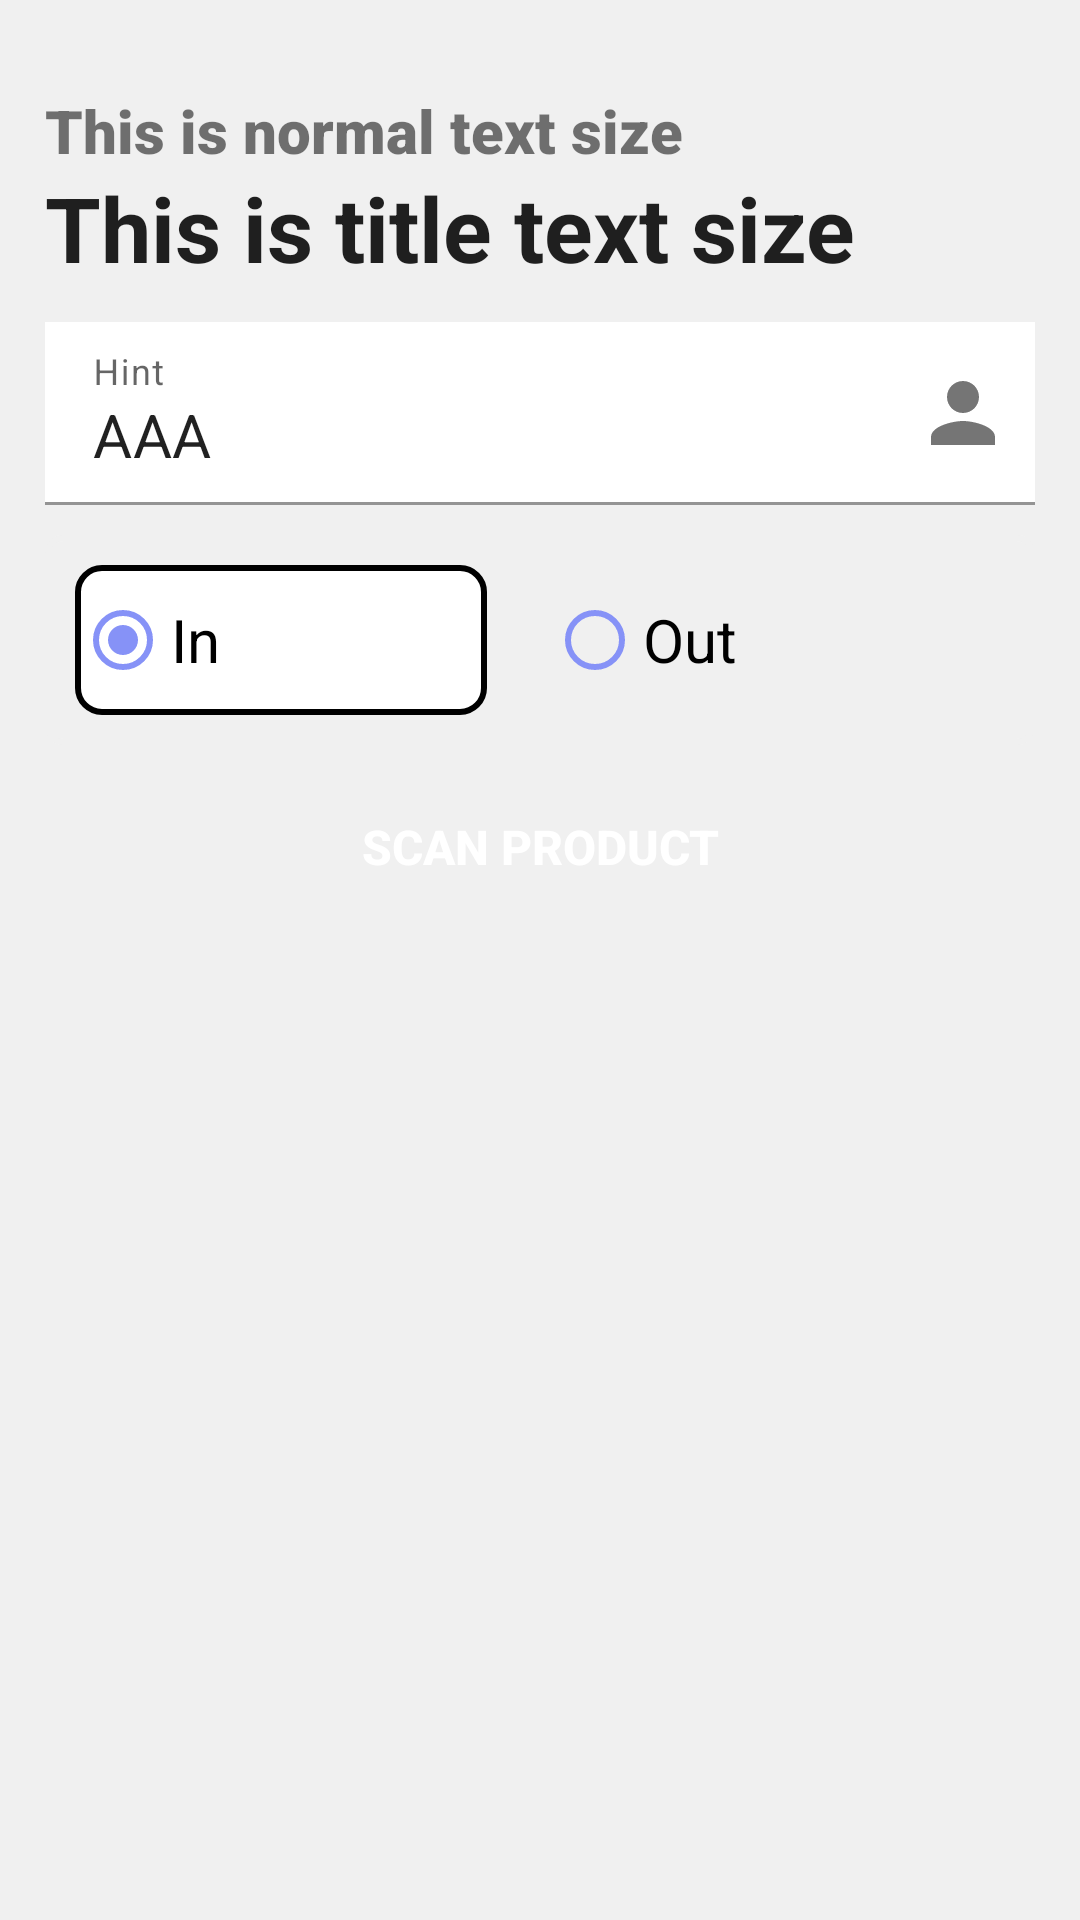

Layout XML and referenced resources for this Android screen:
<!-- AndroidManifest.xml: application theme Theme.WarehouseManage -->
<!-- res/layout/example.xml -->
<?xml version="1.0" encoding="utf-8"?>
<LinearLayout xmlns:android="http://schemas.android.com/apk/res/android"
    android:layout_width="match_parent"
    android:layout_height="match_parent"
    xmlns:app="http://schemas.android.com/apk/res-auto"
    android:orientation="vertical"
    android:background="@color/light_gray">

    <LinearLayout
        android:layout_width="match_parent"
        android:layout_height="match_parent"
        android:orientation="vertical"
        android:layout_margin="15dp">
        <TextView
            android:layout_width="wrap_content"
            android:layout_height="wrap_content"
            android:text="This is normal text size"
            android:textSize="20sp"
            android:layout_marginTop="15dp"
            android:fontFamily="sans-serif-black"/>

        <TextView
            android:id="@+id/forgot_title"
            android:layout_width="wrap_content"
            android:layout_height="wrap_content"
            android:lineSpacingExtra="2sp"
            android:text="This is title text size"
            android:textColor="#DE000000"
            android:textSize="30sp"
            android:textStyle="bold"
            android:translationY="-1.17sp"/>

        <com.google.android.material.textfield.TextInputLayout
            android:id="@+id/layout_fullname"
            android:layout_width="match_parent"
            android:layout_height="wrap_content"
            android:layout_marginTop="10dp"
            android:hint="Hint"
            app:endIconDrawable="@drawable/ic_baseline_person_24"
            app:endIconMode="custom">

            <com.google.android.material.textfield.TextInputEditText
                android:id="@+id/tv_name"
                android:text="AAA"
                android:layout_width="match_parent"
                android:layout_height="wrap_content"
                android:background="@color/white"
                android:ems="10"
                android:inputType="textPersonName"
                android:textSize="20sp" />

        </com.google.android.material.textfield.TextInputLayout>

        <RadioGroup
            android:id="@+id/radio_in_out"
            android:layout_marginTop="10dp"
            android:background="@drawable/radio_group_background"
            android:layout_width="match_parent"
            android:layout_height="wrap_content"
            android:orientation="horizontal">
            <RadioButton
                style="@style/radioButtonStyle"
                android:id="@+id/radio_in"
                android:text="In"
                android:checked="true"
                android:background="@drawable/radio_on"/>
            <RadioButton
                android:id="@+id/radio_out"
                android:text="Out"
                style="@style/radioButtonStyle"
                android:background="@drawable/radio_off"/>
        </RadioGroup>

        <Button
            android:id="@+id/btn_scan"
            android:layout_width="match_parent"
            android:layout_height="wrap_content"
            android:text="Scan Product"
            android:textColor="@color/white"
            android:textSize="16sp"
            android:textStyle="bold"
            android:background="@drawable/background_button"
            android:layout_marginTop="10dp" />
    </LinearLayout>


</LinearLayout>
<!-- resources referenced by this layout -->
<resources>
  <color name="light_gray">#F0F0F0</color>
  <color name="white">#FFFFFFFF</color>
  <!-- drawable ic_baseline_person_24 (drawable) -->
  <vector android:height="32dp" android:tint="#828282"
      android:viewportHeight="24" android:viewportWidth="24"
      android:width="32dp" xmlns:android="http://schemas.android.com/apk/res/android">
      <path android:fillColor="@android:color/white" android:pathData="M12,12c2.21,0 4,-1.79 4,-4s-1.79,-4 -4,-4 -4,1.79 -4,4 1.79,4 4,4zM12,14c-2.67,0 -8,1.34 -8,4v2h16v-2c0,-2.66 -5.33,-4 -8,-4z"/>
  </vector>
  <!-- drawable radio_group_background (drawable) -->
  <?xml version="1.0" encoding="utf-8"?>
  <shape
      xmlns:android="http://schemas.android.com/apk/res/android"
      android:shape="rectangle">
  
      <solid android:color="@color/light_gray"/>
      <stroke android:width="2dp"
          android:color="@color/light_gray"/>
      <corners android:radius="5dp"/>
  
  </shape>
  <!-- drawable radio_on (drawable) -->
  <?xml version="1.0" encoding="utf-8"?>
  <shape
      xmlns:android="http://schemas.android.com/apk/res/android"
      android:shape="rectangle">
  
      <solid android:color="@color/white"/>
      <stroke android:width="2dp"
          android:color="@color/black"/>
      <corners android:radius="8dp"/>
  
  </shape>
  <style name="radioButtonStyle">
          <item name="android:layout_width">wrap_content</item>
          <item name="android:layout_height">50dp</item>
          <item name="android:textSize">20sp</item>
          <item name="android:textColor">@color/black</item>
          <item name="android:layout_weight">1</item>
          <item name="buttonTint">#8692f7</item>
          <item name="android:layout_margin">10dp</item>
          <item name="fontFamily">sans-serif</item>
          <item name="android:onClick">radioTapped</item>
  
      </style>
  <style name="Theme.WarehouseManage" parent="Theme.MaterialComponents.DayNight.NoActionBar">
          
          <item name="colorPrimary">@color/colorPrimary</item>
          <item name="colorPrimaryVariant">@color/colorPrimary</item>
          <item name="colorOnPrimary">@color/white</item>
          
          <item name="colorSecondary">@color/teal_200</item>
          <item name="colorSecondaryVariant">@color/teal_700</item>
          <item name="colorOnSecondary">@color/black</item>
          
          <item name="android:statusBarColor" tools:targetApi="l">?attr/colorPrimaryVariant</item>
          
      </style>
  <color name="black">#FF000000</color>
  <color name="colorPrimary">#8692f7</color>
  <color name="teal_200">#FF03DAC5</color>
  <color name="teal_700">#FF018786</color>
</resources>
